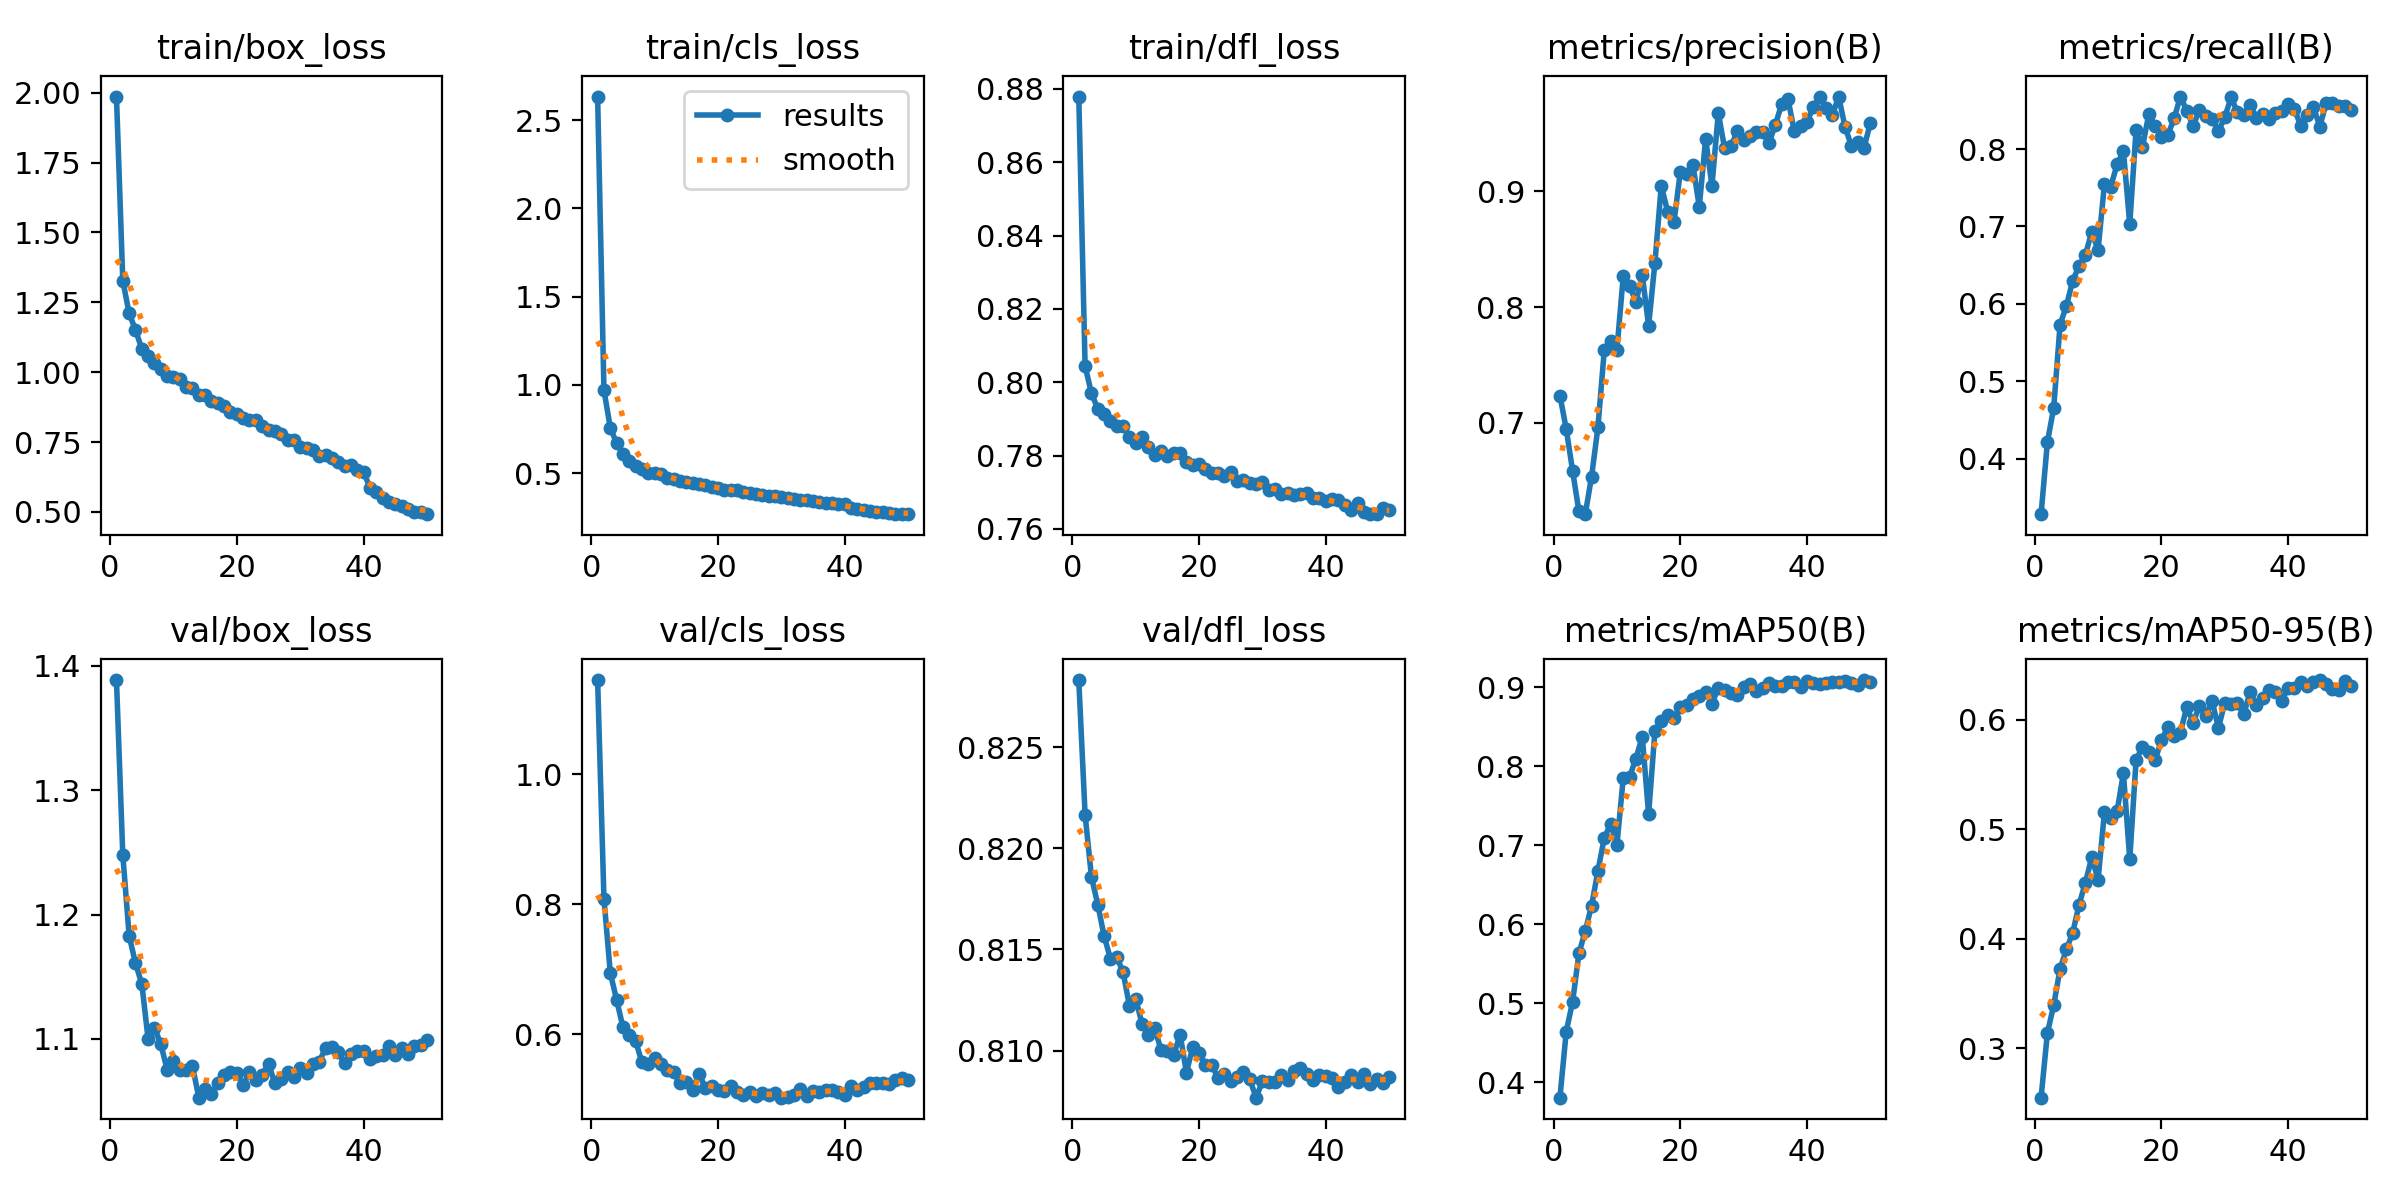

Values plotted in this chart, from the file beside it:
epoch, train/box_loss, train/cls_loss, train/dfl_loss, metrics/precision(B), metrics/recall(B), metrics/mAP50(B), metrics/mAP50-95(B), val/box_loss, val/cls_loss, val/dfl_loss, lr/pg0, lr/pg1, lr/pg2
1, 1.986, 2.634, 0.8779, 0.7236, 0.3282, 0.3802, 0.2547, 1.389, 1.145, 0.8283, 5.5581e-05, 5.5581e-05, 5.5581e-05
2, 1.328, 0.9701, 0.8044, 0.6948, 0.4211, 0.464, 0.3137, 1.248, 0.8085, 0.8217, 0.000109, 0.000109, 0.000109
3, 1.211, 0.7573, 0.797, 0.6588, 0.466, 0.5017, 0.3392, 1.183, 0.6945, 0.8186, 0.0001603, 0.0001603, 0.0001603
4, 1.151, 0.67, 0.7928, 0.6237, 0.573, 0.563, 0.3723, 1.161, 0.6527, 0.8172, 0.0001571, 0.0001571, 0.0001571
5, 1.083, 0.6109, 0.7913, 0.6213, 0.5974, 0.5913, 0.3901, 1.144, 0.6109, 0.8157, 0.0001538, 0.0001538, 0.0001538
6, 1.057, 0.5712, 0.7894, 0.6538, 0.6301, 0.6236, 0.4054, 1.1, 0.5995, 0.8145, 0.0001505, 0.0001505, 0.0001505
7, 1.031, 0.5389, 0.7881, 0.6962, 0.649, 0.6675, 0.431, 1.109, 0.5898, 0.8146, 0.0001472, 0.0001472, 0.0001472
8, 1.01, 0.5205, 0.788, 0.7628, 0.6635, 0.7092, 0.4511, 1.096, 0.5566, 0.8139, 0.0001439, 0.0001439, 0.0001439
9, 0.9847, 0.4995, 0.7851, 0.7707, 0.693, 0.7269, 0.4742, 1.075, 0.5543, 0.8122, 0.0001406, 0.0001406, 0.0001406
10, 0.9845, 0.5009, 0.7835, 0.7633, 0.6696, 0.7004, 0.4538, 1.083, 0.5636, 0.8126, 0.0001372, 0.0001372, 0.0001372
11, 0.9757, 0.4939, 0.7851, 0.8271, 0.7546, 0.7855, 0.5153, 1.075, 0.5537, 0.8113, 0.0001339, 0.0001339, 0.0001339
12, 0.9479, 0.4722, 0.7825, 0.8184, 0.7515, 0.7865, 0.5097, 1.075, 0.5443, 0.8108, 0.0001306, 0.0001306, 0.0001306
13, 0.9444, 0.4651, 0.7802, 0.8044, 0.7801, 0.8098, 0.5163, 1.078, 0.5413, 0.8111, 0.0001273, 0.0001273, 0.0001273
14, 0.9184, 0.4545, 0.7812, 0.8279, 0.7974, 0.8377, 0.5511, 1.053, 0.5248, 0.81, 0.000124, 0.000124, 0.000124
15, 0.9182, 0.4521, 0.7798, 0.784, 0.703, 0.7394, 0.4724, 1.059, 0.5258, 0.81, 0.0001207, 0.0001207, 0.0001207
16, 0.8959, 0.4429, 0.7807, 0.8384, 0.8251, 0.8448, 0.5632, 1.056, 0.5149, 0.8098, 0.0001174, 0.0001174, 0.0001174
17, 0.8915, 0.4363, 0.7806, 0.905, 0.8023, 0.8578, 0.5749, 1.064, 0.5392, 0.8108, 0.0001141, 0.0001141, 0.0001141
18, 0.8805, 0.432, 0.7783, 0.8825, 0.8449, 0.8656, 0.57, 1.071, 0.518, 0.8089, 0.0001108, 0.0001108, 0.0001108
19, 0.857, 0.4182, 0.7775, 0.8732, 0.8301, 0.8612, 0.5629, 1.074, 0.5203, 0.8102, 0.0001075, 0.0001075, 0.0001075
20, 0.8518, 0.4136, 0.7776, 0.9167, 0.8151, 0.8746, 0.5812, 1.072, 0.5135, 0.8099, 0.0001042, 0.0001042, 0.0001042
21, 0.8371, 0.4048, 0.7765, 0.9149, 0.8177, 0.8774, 0.593, 1.063, 0.5131, 0.8093, 0.0001009, 0.0001009, 0.0001009
22, 0.8295, 0.4064, 0.7754, 0.9228, 0.8397, 0.8856, 0.5849, 1.074, 0.5209, 0.8093, 9.7561e-05, 9.7561e-05, 9.7561e-05
23, 0.829, 0.4048, 0.7753, 0.8867, 0.8679, 0.8895, 0.588, 1.067, 0.5119, 0.8086, 9.4255e-05, 9.4255e-05, 9.4255e-05
24, 0.8092, 0.3934, 0.7745, 0.9455, 0.8496, 0.8946, 0.6117, 1.071, 0.5062, 0.8088, 9.0948e-05, 9.0948e-05, 9.0948e-05
25, 0.7944, 0.3872, 0.7754, 0.9049, 0.8299, 0.8795, 0.5971, 1.08, 0.5106, 0.8085, 8.7642e-05, 8.7642e-05, 8.7642e-05
26, 0.7886, 0.3834, 0.7731, 0.9677, 0.8503, 0.8992, 0.6126, 1.065, 0.5052, 0.8087, 8.4335e-05, 8.4335e-05, 8.4335e-05
27, 0.7785, 0.3778, 0.7735, 0.9372, 0.8428, 0.8969, 0.6037, 1.068, 0.5095, 0.8089, 8.1028e-05, 8.1028e-05, 8.1028e-05
28, 0.7559, 0.3686, 0.7724, 0.9388, 0.8388, 0.8931, 0.6169, 1.074, 0.506, 0.8086, 7.7722e-05, 7.7722e-05, 7.7722e-05
29, 0.757, 0.3709, 0.7723, 0.9519, 0.8233, 0.8904, 0.5924, 1.069, 0.5091, 0.8077, 7.4415e-05, 7.4415e-05, 7.4415e-05
30, 0.7337, 0.3623, 0.7727, 0.9448, 0.8412, 0.9011, 0.6155, 1.077, 0.5025, 0.8085, 7.1109e-05, 7.1109e-05, 7.1109e-05
31, 0.7307, 0.3594, 0.7707, 0.948, 0.8668, 0.9044, 0.6142, 1.073, 0.5035, 0.8085, 6.7802e-05, 6.7802e-05, 6.7802e-05
32, 0.7233, 0.355, 0.771, 0.9516, 0.8474, 0.895, 0.6148, 1.08, 0.5063, 0.8085, 6.4495e-05, 6.4495e-05, 6.4495e-05
33, 0.7016, 0.3473, 0.7695, 0.951, 0.8436, 0.8987, 0.605, 1.081, 0.5153, 0.8088, 6.1189e-05, 6.1189e-05, 6.1189e-05
34, 0.7025, 0.3469, 0.7698, 0.9417, 0.8571, 0.9053, 0.6252, 1.093, 0.5054, 0.8085, 5.7882e-05, 5.7882e-05, 5.7882e-05
35, 0.694, 0.3417, 0.7693, 0.9574, 0.84, 0.902, 0.6131, 1.093, 0.5127, 0.809, 5.4576e-05, 5.4576e-05, 5.4576e-05
36, 0.679, 0.3382, 0.7696, 0.9754, 0.8451, 0.902, 0.6198, 1.089, 0.5111, 0.8092, 5.1269e-05, 5.1269e-05, 5.1269e-05
37, 0.6659, 0.3324, 0.7699, 0.9799, 0.8385, 0.9066, 0.6274, 1.08, 0.5149, 0.8089, 4.7962e-05, 4.7962e-05, 4.7962e-05
38, 0.6672, 0.3311, 0.7684, 0.9518, 0.8468, 0.907, 0.625, 1.088, 0.515, 0.8085, 4.4656e-05, 4.4656e-05, 4.4656e-05
39, 0.6509, 0.3255, 0.7685, 0.9567, 0.8497, 0.8999, 0.6174, 1.09, 0.5105, 0.8088, 4.1349e-05, 4.1349e-05, 4.1349e-05
40, 0.6443, 0.3219, 0.7677, 0.9603, 0.8587, 0.9075, 0.6292, 1.09, 0.5069, 0.8087, 3.8043e-05, 3.8043e-05, 3.8043e-05
41, 0.5875, 0.3035, 0.7683, 0.9726, 0.8513, 0.9057, 0.6291, 1.084, 0.5207, 0.8087, 3.4736e-05, 3.4736e-05, 3.4736e-05
42, 0.5703, 0.2975, 0.768, 0.9814, 0.8303, 0.9046, 0.6342, 1.086, 0.5147, 0.8082, 3.1429e-05, 3.1429e-05, 3.1429e-05
43, 0.5496, 0.2908, 0.7666, 0.9719, 0.8444, 0.9053, 0.6307, 1.087, 0.5187, 0.8085, 2.8123e-05, 2.8123e-05, 2.8123e-05
44, 0.5354, 0.285, 0.7651, 0.9656, 0.8544, 0.907, 0.6343, 1.095, 0.5243, 0.8088, 2.4816e-05, 2.4816e-05, 2.4816e-05
45, 0.5275, 0.2812, 0.767, 0.9819, 0.8292, 0.9065, 0.6361, 1.087, 0.5258, 0.8085, 2.151e-05, 2.151e-05, 2.151e-05
46, 0.5219, 0.2777, 0.7647, 0.9559, 0.8589, 0.9079, 0.6324, 1.093, 0.5245, 0.8089, 1.8203e-05, 1.8203e-05, 1.8203e-05
47, 0.5106, 0.2742, 0.7642, 0.9394, 0.8594, 0.906, 0.6277, 1.088, 0.5241, 0.8084, 1.4896e-05, 1.4896e-05, 1.4896e-05
48, 0.4998, 0.2699, 0.764, 0.9429, 0.8554, 0.9036, 0.6273, 1.094, 0.5291, 0.8086, 1.159e-05, 1.159e-05, 1.159e-05
49, 0.5012, 0.269, 0.7656, 0.9377, 0.8562, 0.9092, 0.6355, 1.095, 0.532, 0.8084, 8.2832e-06, 8.2832e-06, 8.2832e-06
50, 0.4922, 0.267, 0.7653, 0.9589, 0.8505, 0.9062, 0.631, 1.099, 0.5303, 0.8087, 4.9766e-06, 4.9766e-06, 4.9766e-06
